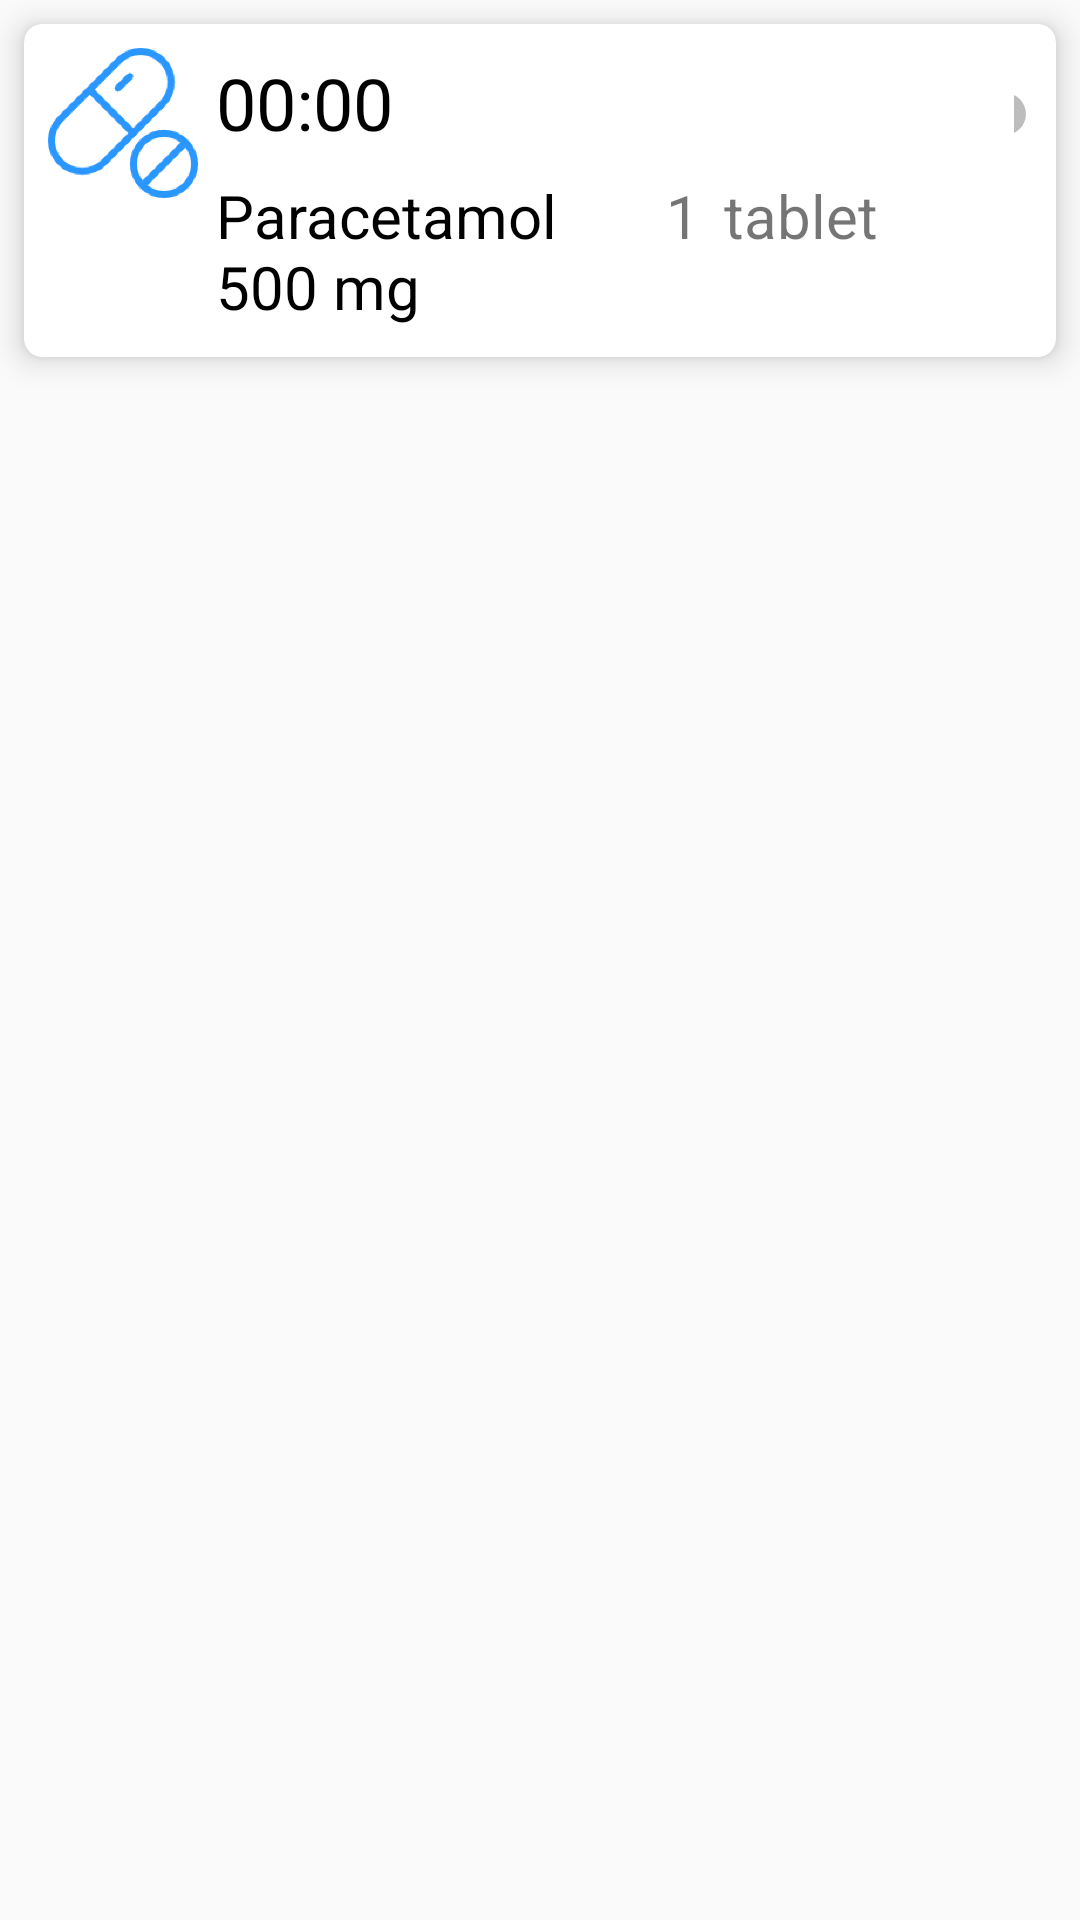

The Android layout XML behind this screen, and the referenced resources:
<!-- AndroidManifest.xml: application theme AppTheme -->
<!-- res/layout/medicine_alarm_list_row.xml -->
<?xml version="1.0" encoding="utf-8"?>
<LinearLayout xmlns:android="http://schemas.android.com/apk/res/android"
    android:layout_width="match_parent"
    android:layout_height="wrap_content"
    xmlns:app="http://schemas.android.com/apk/res-auto">

    <androidx.cardview.widget.CardView
        android:layout_width="match_parent"
        android:layout_height="wrap_content"
        app:cardCornerRadius="6dp"
        app:cardElevation="6dp"
        android:layout_margin="8dp">

        <LinearLayout
            android:layout_width="match_parent"
            android:layout_height="wrap_content"
            android:orientation="horizontal"
            android:padding="6dp">

            <ImageView
                android:id="@+id/imv_medicineType"
                android:layout_width="@dimen/placeholderImage"
                android:layout_height="@dimen/placeholderImage"
                android:src="@drawable/pill"
                android:tint="@color/colorPrimary"
                android:layout_margin="2dp"/>


            <RelativeLayout
                android:layout_width="270dp"
                android:layout_height="wrap_content"
                 >
                <TextView
                    android:id="@+id/tv_time"
                    android:layout_width="wrap_content"
                    android:layout_height="wrap_content"
                    android:text="00:00"
                    android:textColor="@color/colorBlack"
                    android:textSize="@dimen/txt_size_exx_large"
                    android:padding="@dimen/padding_4"/>
                <TextView
                    android:id="@+id/tv_medicine_name"
                    android:layout_width="150dp"
                    android:layout_height="wrap_content"
                    android:text="Paracetamol 500 mg "
                    android:textSize="@dimen/txt_size_ex_large"
                    android:layout_below="@+id/tv_time"
                    android:textColor="@color/colorBlack"
                    android:padding="@dimen/padding_4"/>
                <TextView
                    android:id="@+id/tv_dose"
                    android:layout_width="wrap_content"
                    android:layout_height="wrap_content"
                    android:text="1"
                    android:textSize="@dimen/txt_size_ex_large"
                    android:layout_below="@+id/tv_time"
                    android:layout_toRightOf="@+id/tv_medicine_name"
                    android:padding="@dimen/padding_4"/>
                <TextView
                    android:id="@+id/tv_type"
                    android:layout_width="wrap_content"
                    android:layout_height="wrap_content"
                    android:text="tablet"
                    android:textSize="@dimen/txt_size_ex_large"
                    android:layout_below="@+id/tv_time"
                    android:layout_toRightOf="@+id/tv_dose"
                    android:padding="@dimen/padding_4"/>
            </RelativeLayout>




            <Switch
                android:id="@+id/item_alarm_started"
                android:layout_width="wrap_content"
                android:layout_height="wrap_content"
                android:layout_weight="1" />

        </LinearLayout>

    </androidx.cardview.widget.CardView>


</LinearLayout>
<!-- resources referenced by this layout -->
<resources>
  <color name="colorBlack">#000000</color>
  <color name="colorPrimary">#2a96ff</color>
  <dimen name="padding_4">4dp</dimen>
  <dimen name="placeholderImage">50dp</dimen>
  <dimen name="txt_size_ex_large">20sp</dimen>
  <dimen name="txt_size_exx_large">24sp</dimen>
  <!-- drawable pill: png bitmap (drawable-hdpi, 13075 bytes) -->
  <style name="AppTheme" parent="Theme.AppCompat.Light.NoActionBar">
          
          <item name="colorPrimary">@color/colorPrimary</item>
          <item name="colorPrimaryDark">@color/colorPrimaryDark</item>
          <item name="colorAccent">@color/colorAccent</item>
      </style>
  <color name="colorPrimaryDark">#0069cb</color>
  <color name="colorAccent">#2a96ff</color>
</resources>
